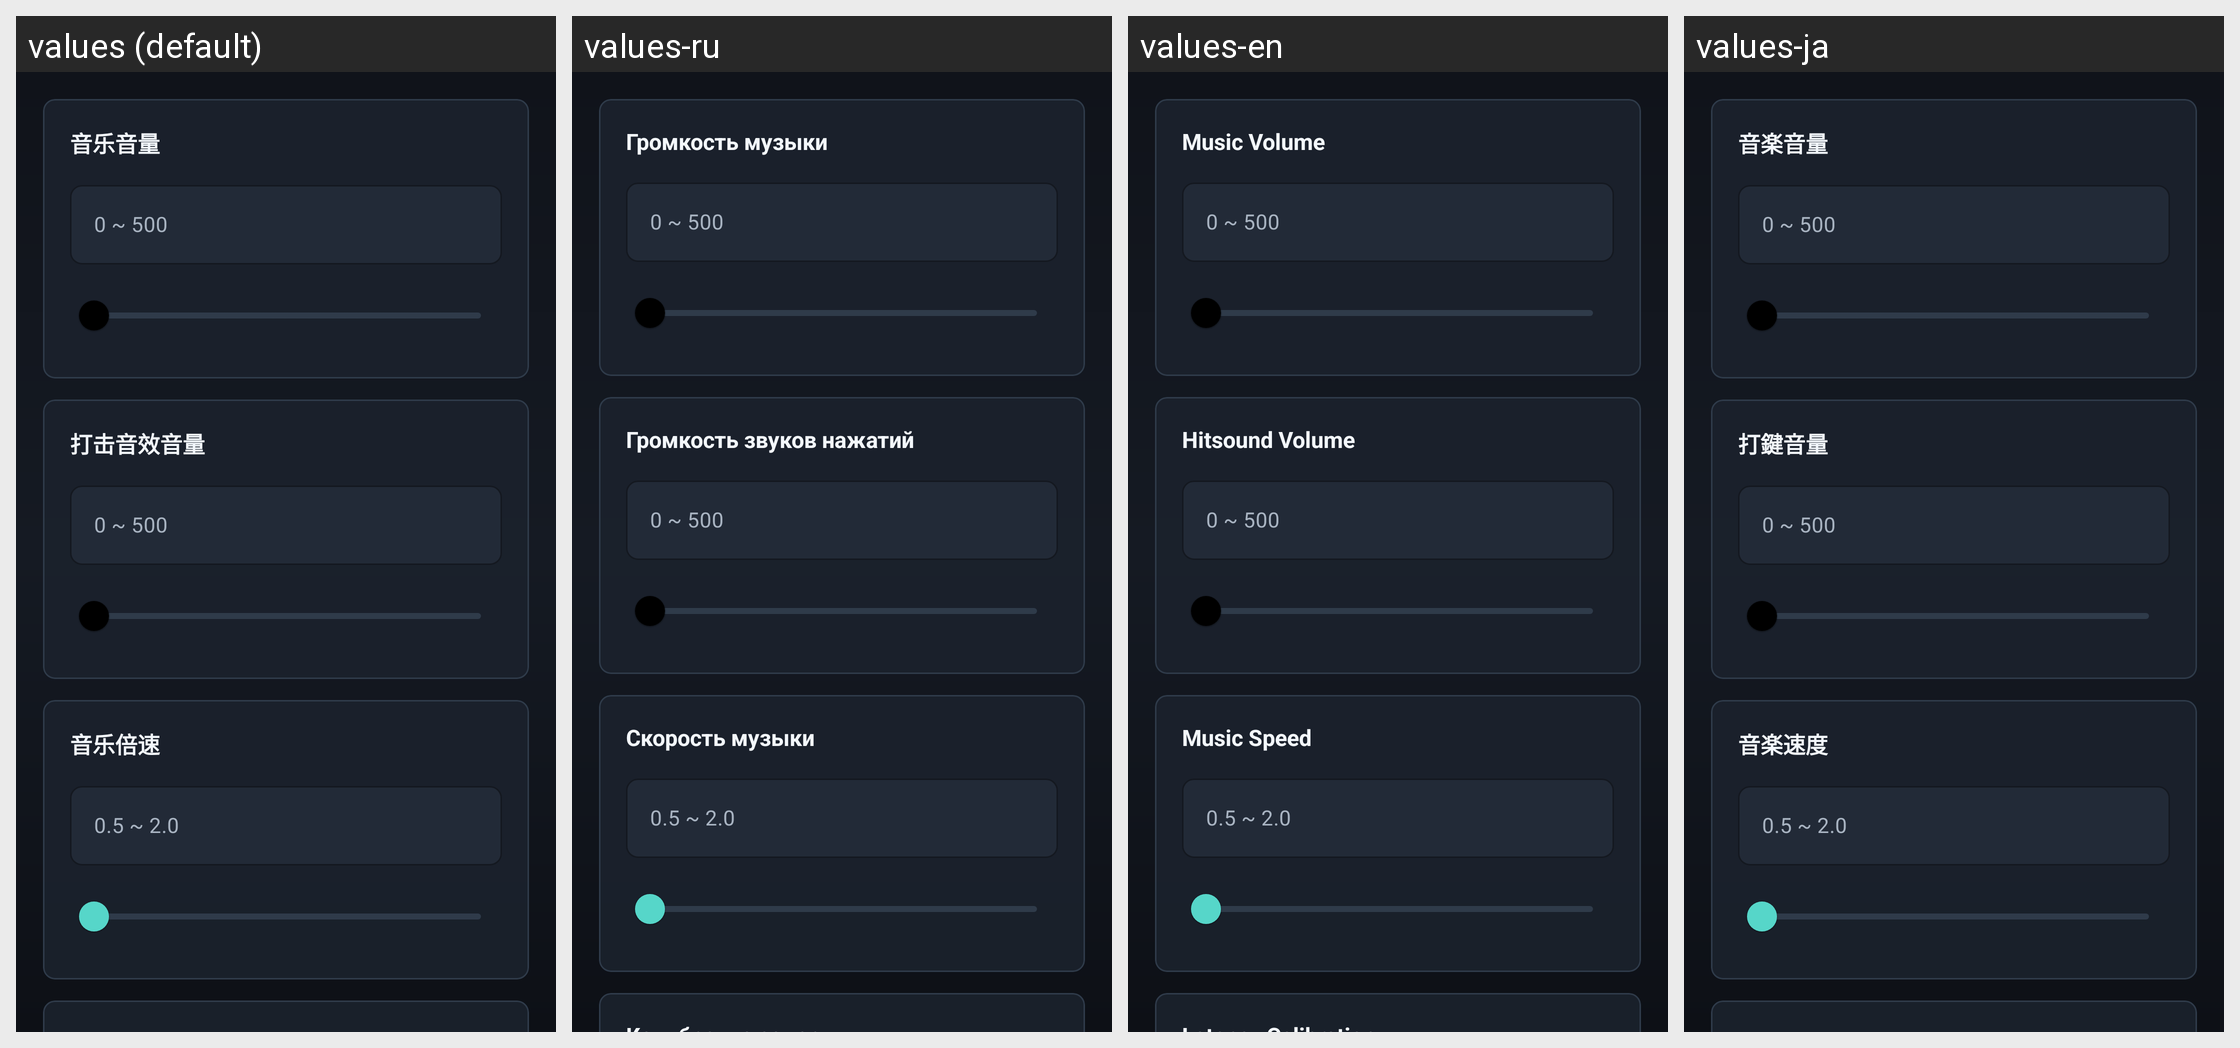

Locale-by-locale string values for the Android screen shown in this grid:
Android screen res/layout/fragment_select_audio.xml rendered under 4 locales, left to right: values (default), values-ru, values-en, values-ja. Device: Nexus 5 (rendered at 1080×1920; each locale shown at half size, 540×960, under a caption strip naming it); theme Theme.JSRhythmDemo.NoActionBar.
Other locales in the repository, not shown: values-de, values-fr, values-ko, values-zh-rHK, values-zh-rTW.
Strings drawn on this screen, with the default value and each locale's value (text and hints the layout hard-codes, and strings that could not be matched under every locale, appear in the picture but are not listed):

section_music_volume
  values: 音乐音量
  values-ru: Громкость музыки
  values-en: Music Volume
  values-ja: 音楽音量

section_sfx_volume
  values: 打击音效音量
  values-ru: Громкость звуков нажатий
  values-en: Hitsound Volume
  values-ja: 打鍵音量

section_music_speed
  values: 音乐倍速
  values-ru: Скорость музыки
  values-en: Music Speed
  values-ja: 音楽速度
